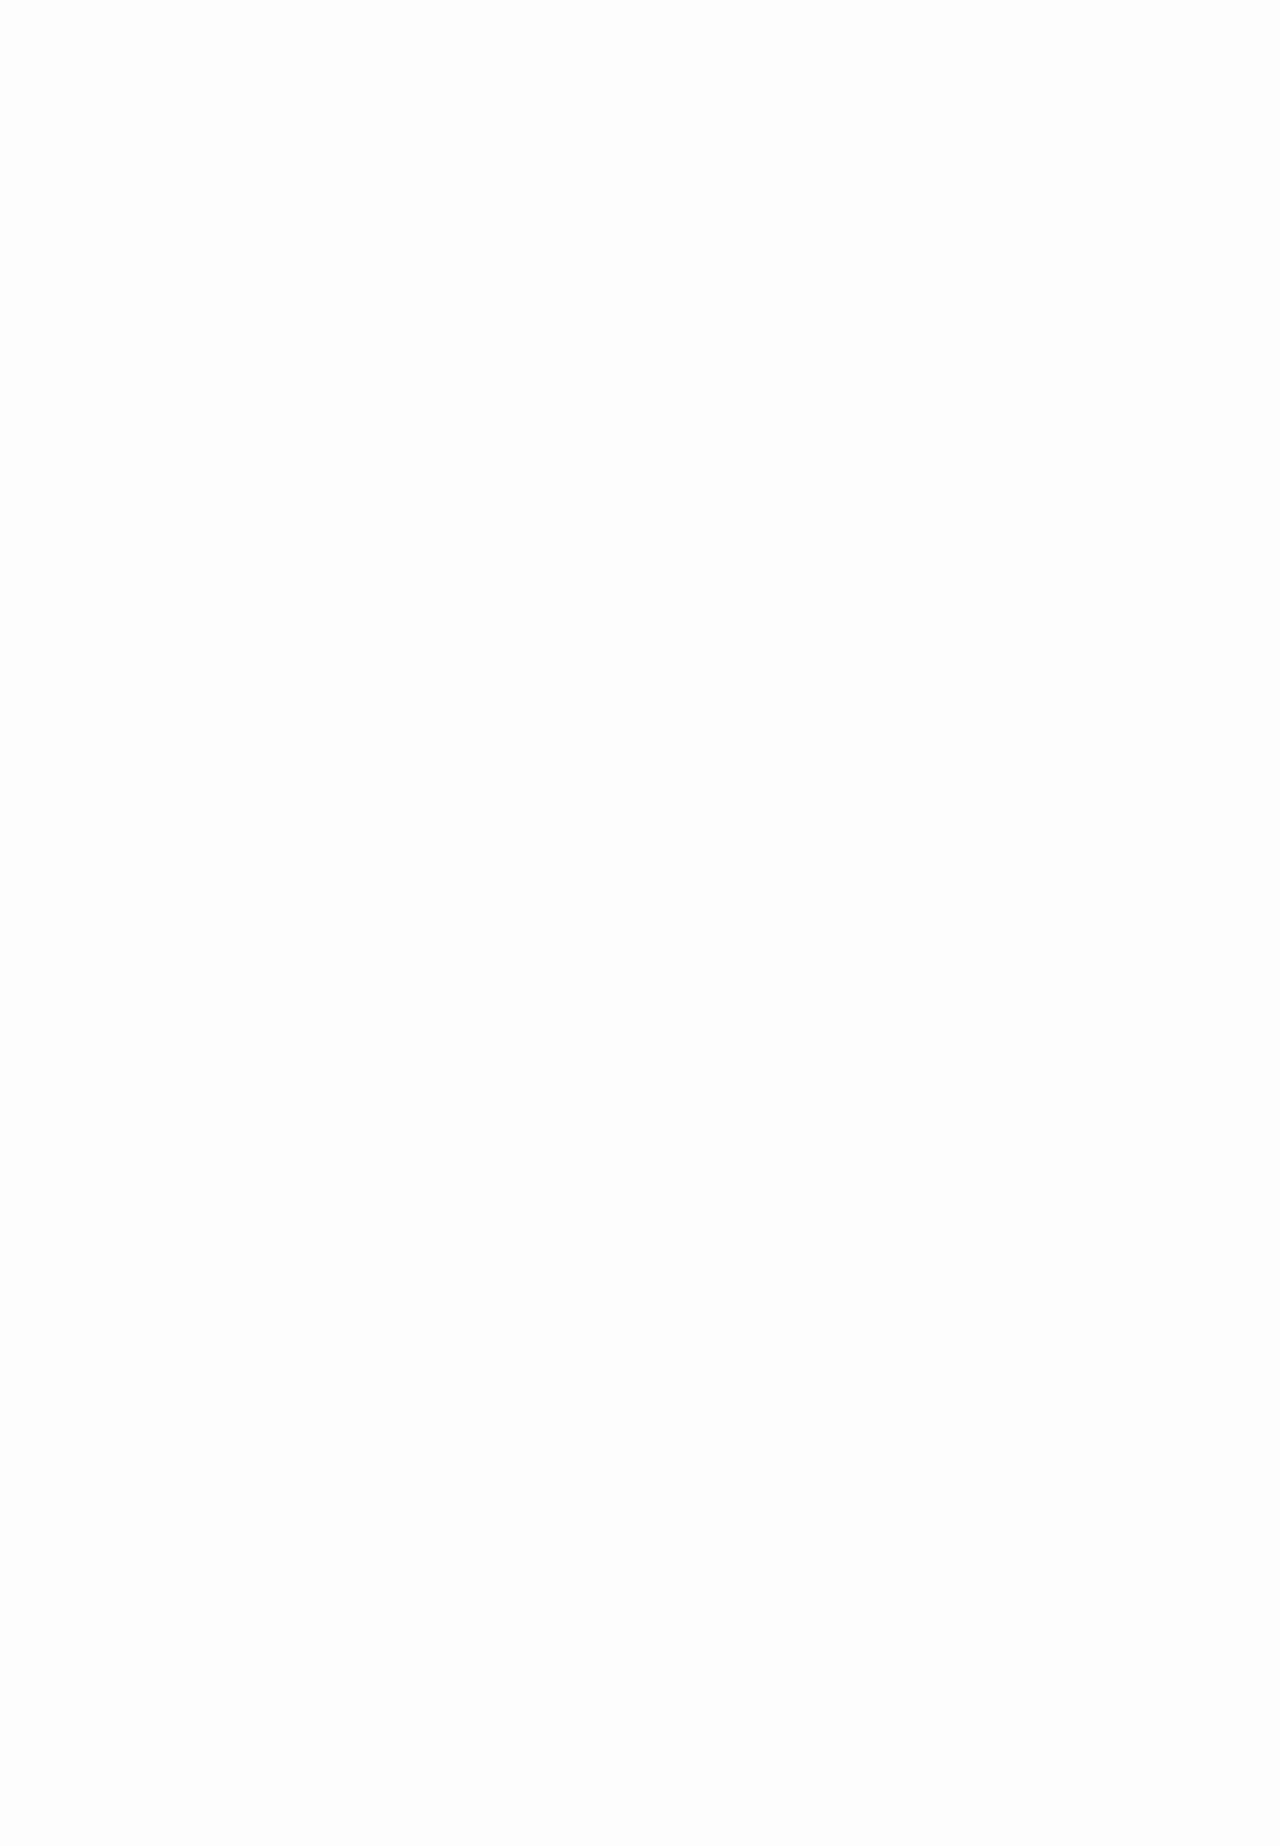

repository: scylladb/scylla-manager · page: branch-3.11/repair/repair-faster.html · generator: sphinx

=============
Repair faster
=============

By default ScyllaDB Manager runs repairs with full parallelism, the way to make repairs faster is by increasing intensity.
Note that the less the cluster is loaded the more it makes sense to increase intensity.
If you increase intensity on a loaded cluster it may not give speed benefits since cluster have no resources to process more repairs.
In our experiments in a 50% loaded cluster increasing intensity from 1 to 2 gives about 10-20% boost and increasing it further have little impact.
If the cluster is idle try setting ``--intensity 0``.
If the cluster is running under substantial load try setting ``--intensity 2`` and then increase by one if needed.

Speedup a running repair
========================

If a repair is running on a cluster, you can change the intensity and parallelism level that should be applied while it is running.
Run the following command to adjust the number of token ranges per ScyllaDB repair job to the maximum supported.

.. code-block:: none

   sctool repair control -c prod-cluster --intensity 0

You can view your current values for intensity and parallel with the :ref:`sctool progress <task-progress>` command.
Stopping the task and running it again would reset the values.

Speedup the future runs of a repair
===================================

If you wish to change intensity or parallelism of a repair task that is scheduled, but not running use :ref:`sctool repair update <repair-update>` command.
For example, the following command adjusts the number of token ranges per ScyllaDB repair job to the maximum supported.

.. code-block:: none

   sctool repair update -c prod-cluster repair/143d160f-e53c-4890-a9e7-149561376cfd --intensity 0
